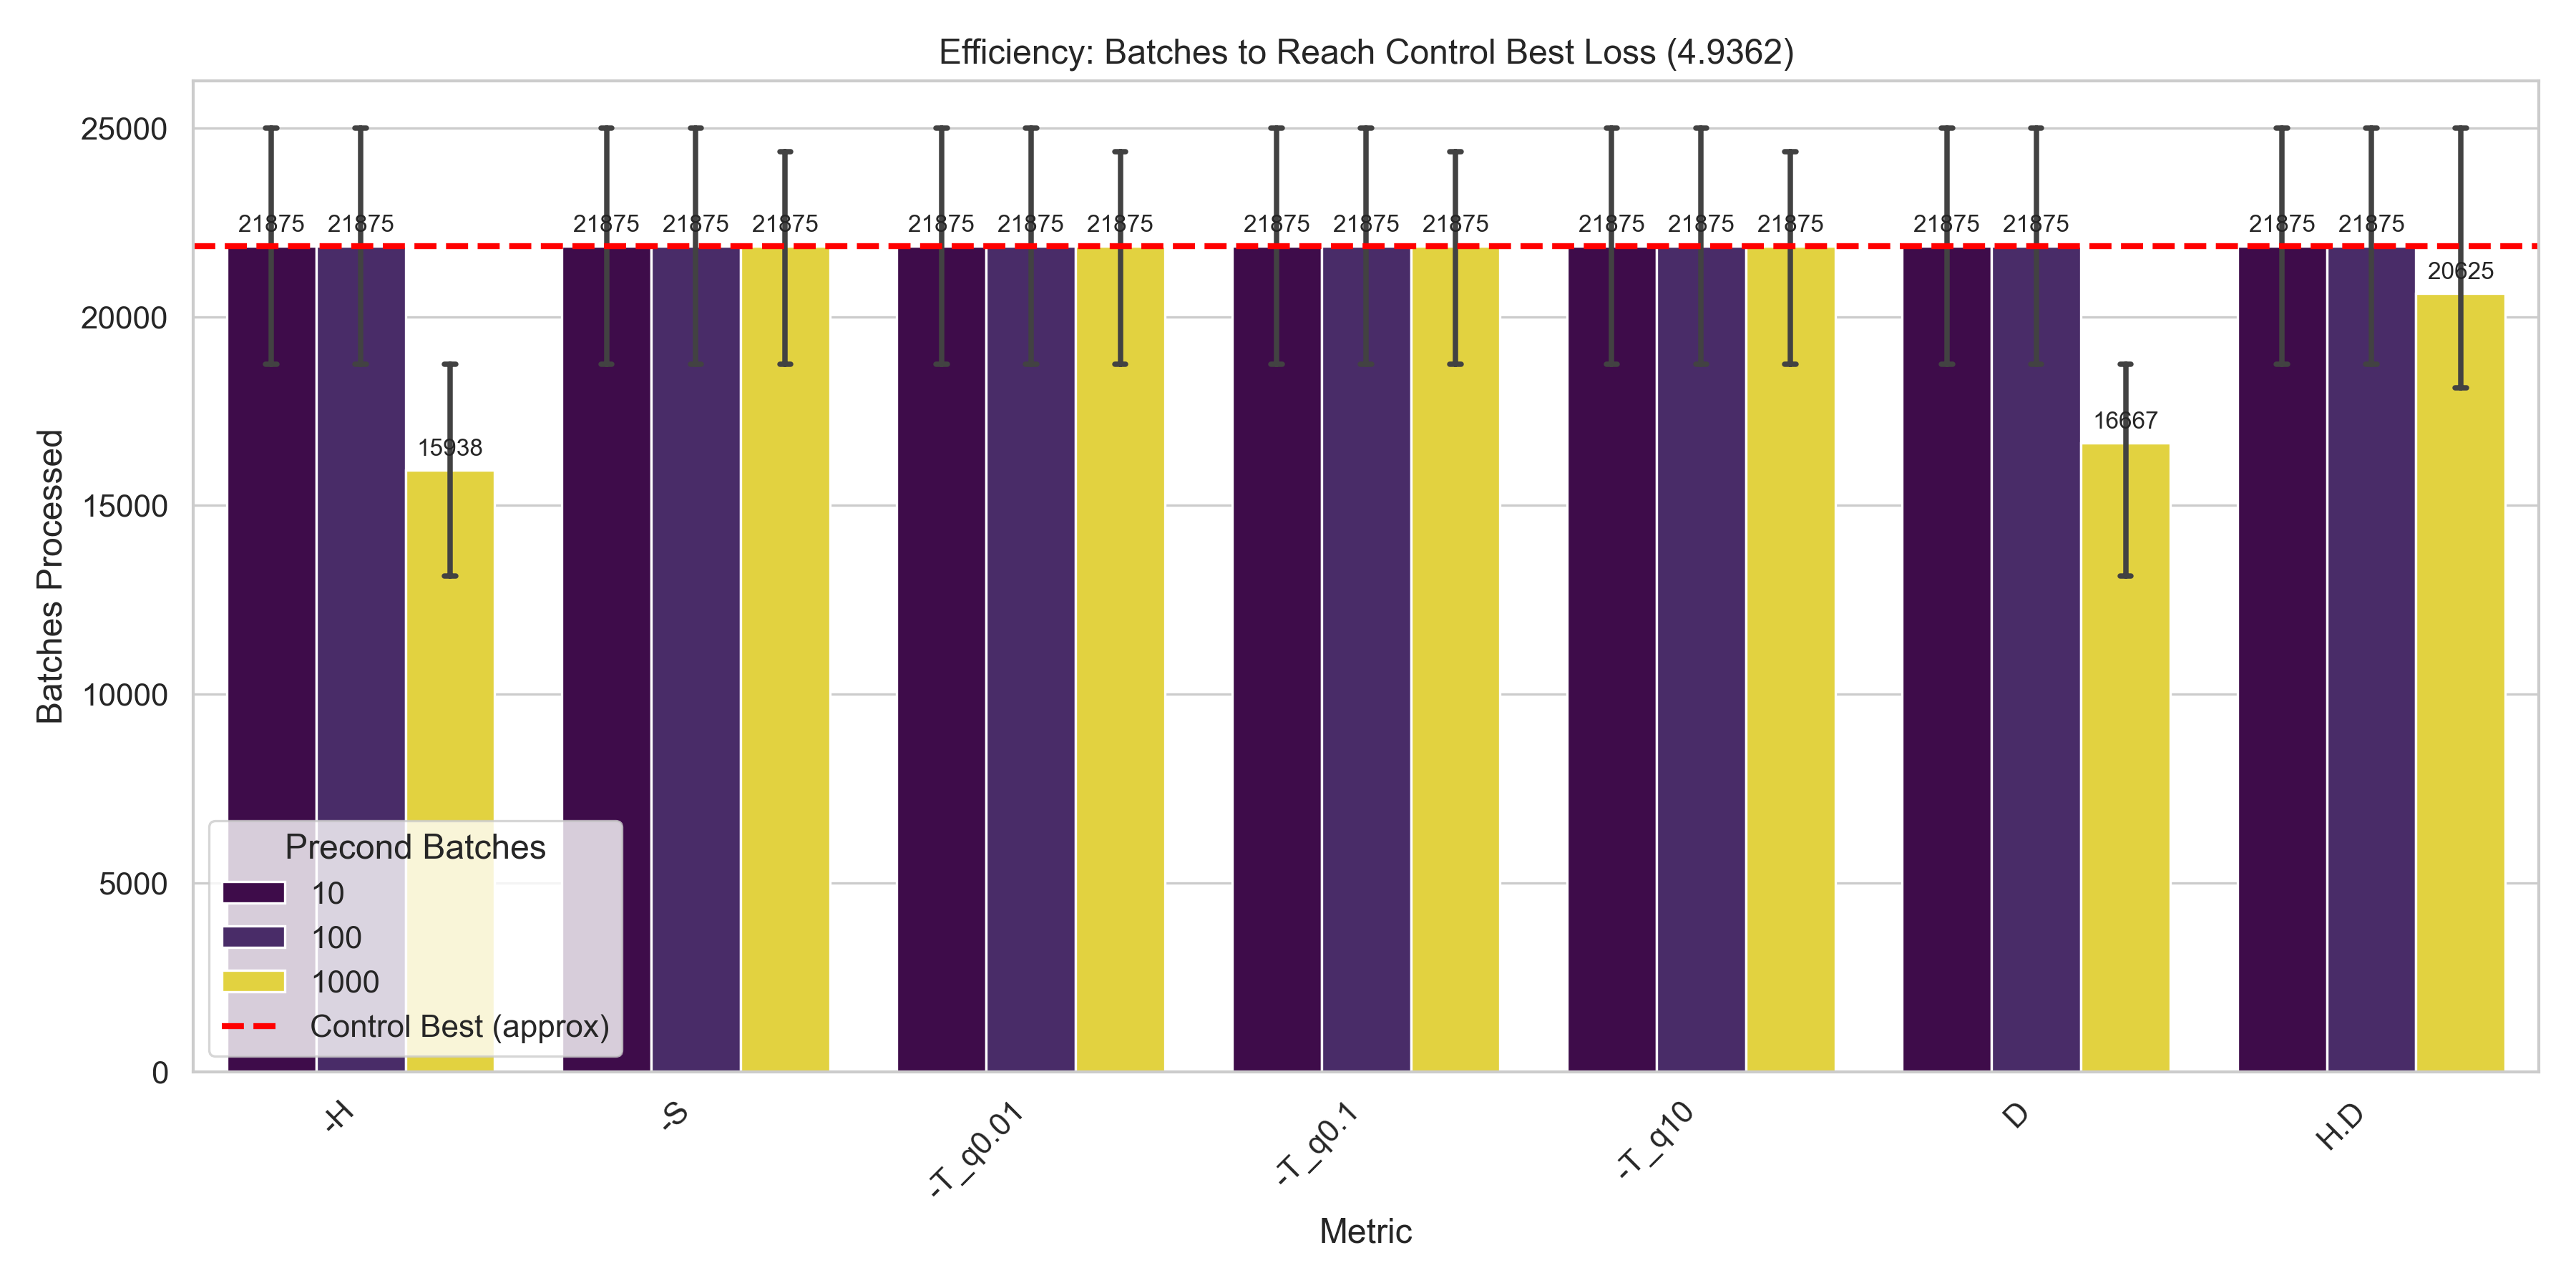

The file beside this chart, header and first rows:
metric_name, precond_batches, mean, count, std, ci, control_best_batches, target_loss
-H, 10, 21875, 2, 4419, 6125, 21875, 4.936
-H, 100, 21875, 2, 4419, 6125, 21875, 4.936
-H, 1000, 15938, 2, 3977, 5512, 21875, 4.936
-S, 10, 21875, 2, 4419, 6125, 21875, 4.936
-S, 100, 21875, 2, 4419, 6125, 21875, 4.936
-S, 1000, 21875, 3, 2864, 3241, 21875, 4.936
-T_q0.01, 10, 21875, 2, 4419, 6125, 21875, 4.936
-T_q0.01, 100, 21875, 2, 4419, 6125, 21875, 4.936
-T_q0.01, 1000, 21875, 3, 2864, 3241, 21875, 4.936
-T_q0.1, 10, 21875, 2, 4419, 6125, 21875, 4.936
-T_q0.1, 100, 21875, 2, 4419, 6125, 21875, 4.936
-T_q0.1, 1000, 21875, 3, 2864, 3241, 21875, 4.936
-T_q10, 10, 21875, 2, 4419, 6125, 21875, 4.936
-T_q10, 100, 21875, 2, 4419, 6125, 21875, 4.936
-T_q10, 1000, 21875, 3, 2864, 3241, 21875, 4.936
D, 10, 21875, 2, 4419, 6125, 21875, 4.936
D, 100, 21875, 2, 4419, 6125, 21875, 4.936
D, 1000, 16667, 3, 3083, 3489, 21875, 4.936
H.D, 10, 21875, 2, 4419, 6125, 21875, 4.936
H.D, 100, 21875, 2, 4419, 6125, 21875, 4.936
H.D, 1000, 20625, 3, 3802, 4302, 21875, 4.936
